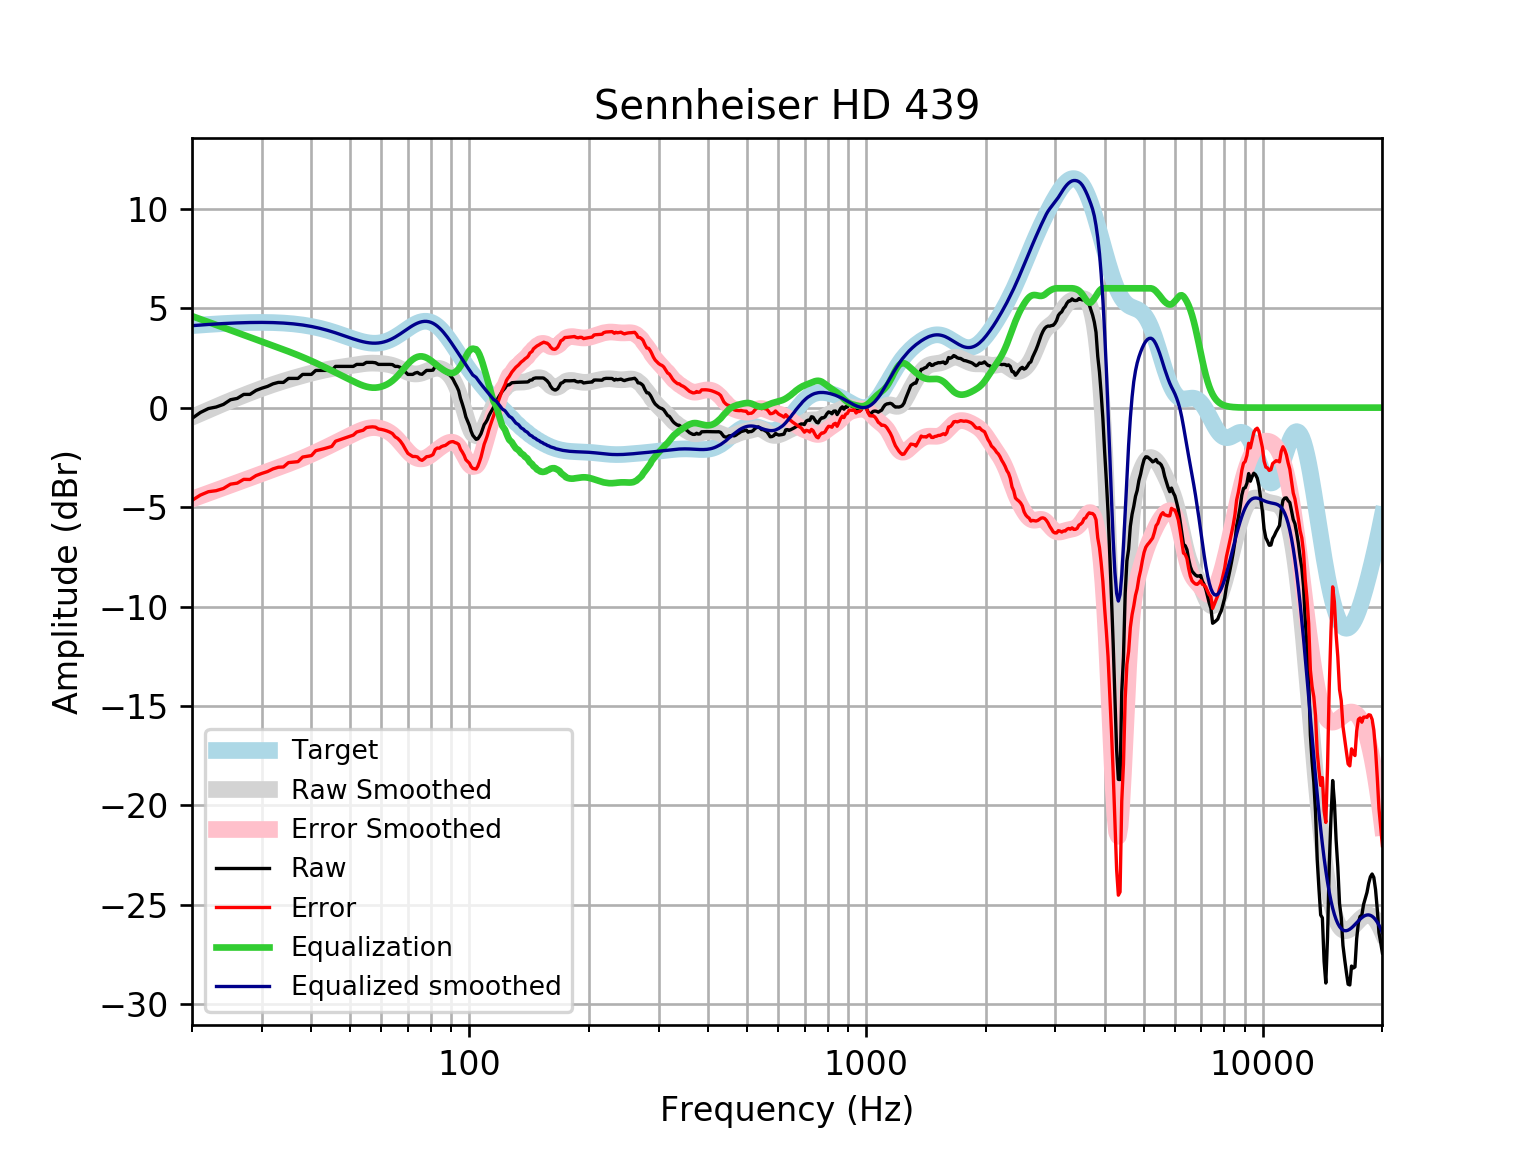

Data behind this chart, as committed beside it:
frequency, raw, error, smoothed, error_smoothed, equalization, equalized_raw, equalized_smoothed, target
20, -0.5423, -4.663, -0.4799, -4.601, 4.601, 4.058, 4.121, 4.121
21, -0.2438, -4.396, -0.2956, -4.448, 4.448, 4.204, 4.152, 4.152
22, -0.046, -4.226, -0.1203, -4.301, 4.301, 4.255, 4.18, 4.18
23, 0.02972, -4.176, 0.04595, -4.159, 4.159, 4.189, 4.205, 4.205
24, 0.1617, -4.065, 0.2031, -4.024, 4.024, 4.185, 4.227, 4.227
25, 0.3961, -3.849, 0.3507, -3.894, 3.894, 4.29, 4.245, 4.245
26, 0.4634, -3.796, 0.4895, -3.77, 3.77, 4.233, 4.259, 4.259
27, 0.6646, -3.606, 0.6198, -3.651, 3.651, 4.315, 4.271, 4.271
28, 0.6661, -3.612, 0.7424, -3.536, 3.536, 4.202, 4.279, 4.278
29, 0.8657, -3.417, 0.8578, -3.425, 3.425, 4.291, 4.283, 4.283
30, 0.9772, -3.307, 0.966, -3.318, 3.318, 4.295, 4.284, 4.284
31, 1.067, -3.214, 1.067, -3.214, 3.214, 4.281, 4.281, 4.281
32, 1.196, -3.079, 1.162, -3.113, 3.113, 4.309, 4.275, 4.275
33, 1.268, -2.997, 1.25, -3.015, 3.015, 4.283, 4.265, 4.265
34, 1.268, -2.983, 1.332, -2.919, 2.919, 4.187, 4.251, 4.251
35, 1.469, -2.764, 1.408, -2.825, 2.825, 4.294, 4.233, 4.233
36, 1.469, -2.742, 1.481, -2.73, 2.73, 4.2, 4.211, 4.211
37, 1.469, -2.716, 1.549, -2.636, 2.636, 4.105, 4.185, 4.185
38, 1.67, -2.484, 1.614, -2.54, 2.54, 4.211, 4.154, 4.155
39, 1.67, -2.449, 1.675, -2.444, 2.444, 4.114, 4.119, 4.12
40, 1.67, -2.41, 1.733, -2.347, 2.347, 4.017, 4.079, 4.08
41, 1.87, -2.167, 1.787, -2.249, 2.249, 4.119, 4.035, 4.037
42, 1.871, -2.117, 1.836, -2.151, 2.151, 4.022, 3.987, 3.989
43, 1.871, -2.065, 1.882, -2.054, 2.054, 3.925, 3.935, 3.937
44, 1.871, -2.01, 1.923, -1.957, 1.957, 3.828, 3.88, 3.881
45, 1.871, -1.951, 1.96, -1.861, 1.861, 3.733, 3.821, 3.823
46, 2.073, -1.689, 1.994, -1.767, 1.767, 3.839, 3.76, 3.762
47, 2.073, -1.627, 2.024, -1.674, 1.674, 3.747, 3.698, 3.7
48, 2.073, -1.564, 2.052, -1.583, 1.583, 3.655, 3.635, 3.636
49, 2.073, -1.501, 2.079, -1.493, 1.493, 3.566, 3.572, 3.574
50, 2.073, -1.44, 2.106, -1.406, 1.406, 3.479, 3.512, 3.512
51, 2.073, -1.381, 2.132, -1.321, 1.321, 3.394, 3.454, 3.454
52, 2.173, -1.227, 2.159, -1.241, 1.241, 3.415, 3.4, 3.4
53, 2.173, -1.178, 2.184, -1.169, 1.169, 3.342, 3.352, 3.351
54, 2.173, -1.137, 2.206, -1.106, 1.106, 3.279, 3.311, 3.31
55, 2.274, -1.003, 2.222, -1.056, 1.056, 3.33, 3.279, 3.276
56, 2.274, -0.9788, 2.233, -1.022, 1.022, 3.296, 3.255, 3.253
57, 2.274, -0.9653, 2.237, -1.005, 1.005, 3.279, 3.242, 3.239
58, 2.256, -0.9812, 2.235, -1.005, 1.005, 3.261, 3.24, 3.237
59, 2.173, -1.073, 2.228, -1.022, 1.022, 3.195, 3.25, 3.246
60, 2.173, -1.095, 2.217, -1.055, 1.055, 3.228, 3.272, 3.268
61, 2.173, -1.128, 2.202, -1.104, 1.104, 3.277, 3.305, 3.301
62, 2.173, -1.173, 2.182, -1.168, 1.168, 3.342, 3.35, 3.346
63, 2.173, -1.229, 2.155, -1.251, 1.251, 3.424, 3.406, 3.402
64, 2.163, -1.304, 2.12, -1.351, 1.351, 3.514, 3.471, 3.468
65, 2.073, -1.469, 2.076, -1.469, 1.469, 3.542, 3.545, 3.542
66, 2.073, -1.549, 2.021, -1.604, 1.604, 3.676, 3.625, 3.622
67, 2.024, -1.683, 1.959, -1.75, 1.75, 3.774, 3.709, 3.707
68, 1.932, -1.864, 1.894, -1.902, 1.902, 3.834, 3.796, 3.796
69, 1.791, -2.092, 1.831, -2.053, 2.053, 3.845, 3.884, 3.884
70, 1.67, -2.3, 1.775, -2.194, 2.194, 3.865, 3.97, 3.97
71, 1.67, -2.382, 1.732, -2.319, 2.319, 3.99, 4.051, 4.053
72, 1.67, -2.458, 1.704, -2.422, 2.422, 4.093, 4.126, 4.128
73, 1.74, -2.456, 1.692, -2.5, 2.5, 4.24, 4.192, 4.195
74, 1.771, -2.48, 1.696, -2.552, 2.552, 4.322, 4.248, 4.251
75, 1.693, -2.602, 1.715, -2.576, 2.576, 4.269, 4.291, 4.295
76, 1.674, -2.651, 1.746, -2.576, 2.576, 4.25, 4.321, 4.325
77, 1.771, -2.57, 1.785, -2.552, 2.552, 4.322, 4.336, 4.341
78, 1.871, -2.469, 1.829, -2.507, 2.507, 4.378, 4.336, 4.34
79, 1.871, -2.453, 1.875, -2.445, 2.445, 4.316, 4.32, 4.324
... 553 more rows
